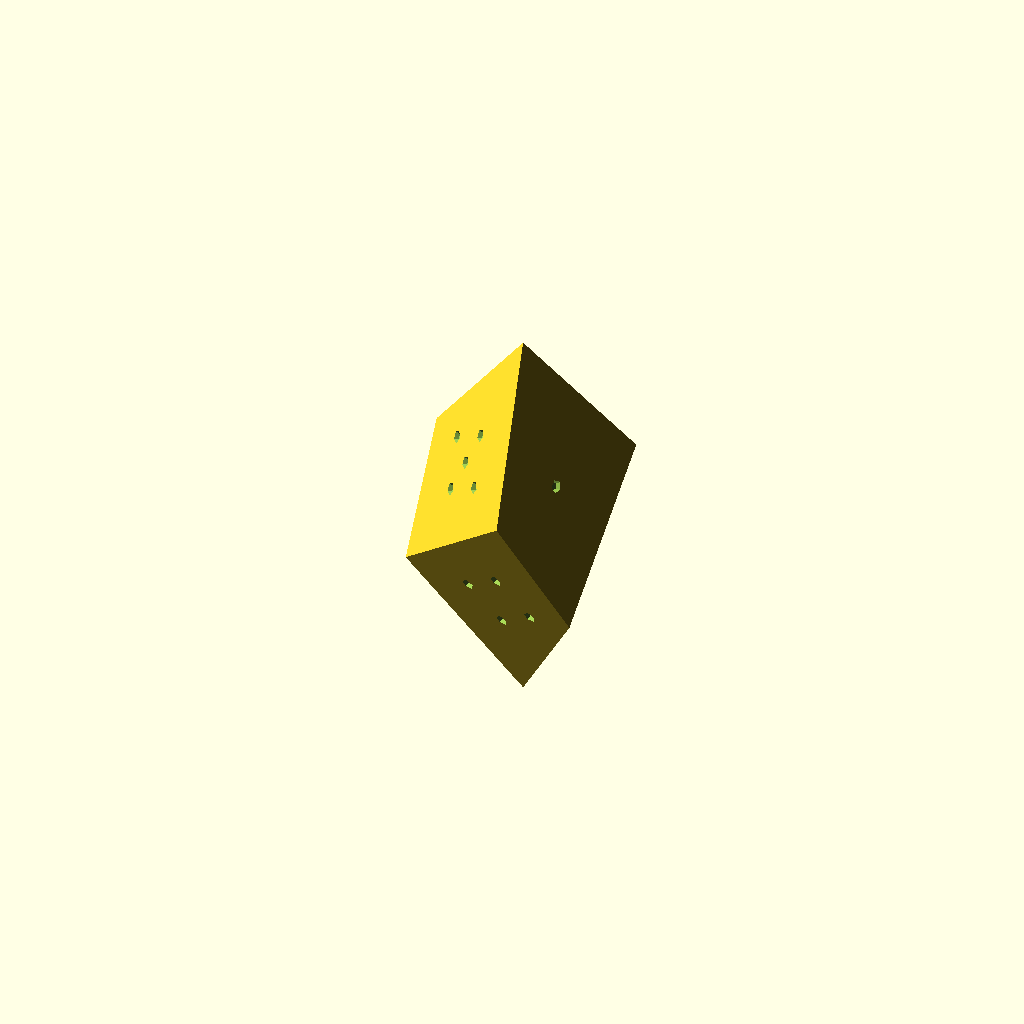
Cell 1 — every parameter at its default value.
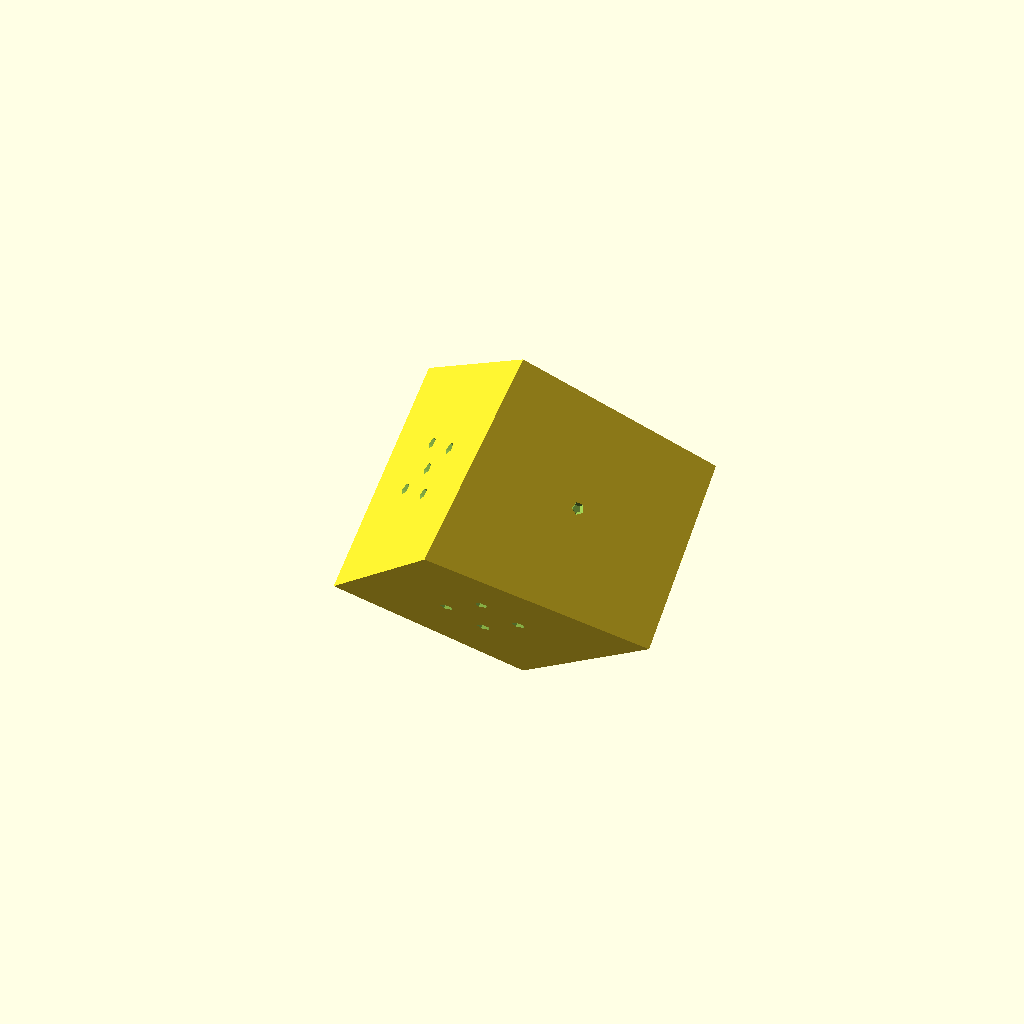
Cell 2: x0 = 2 (everything else at default).
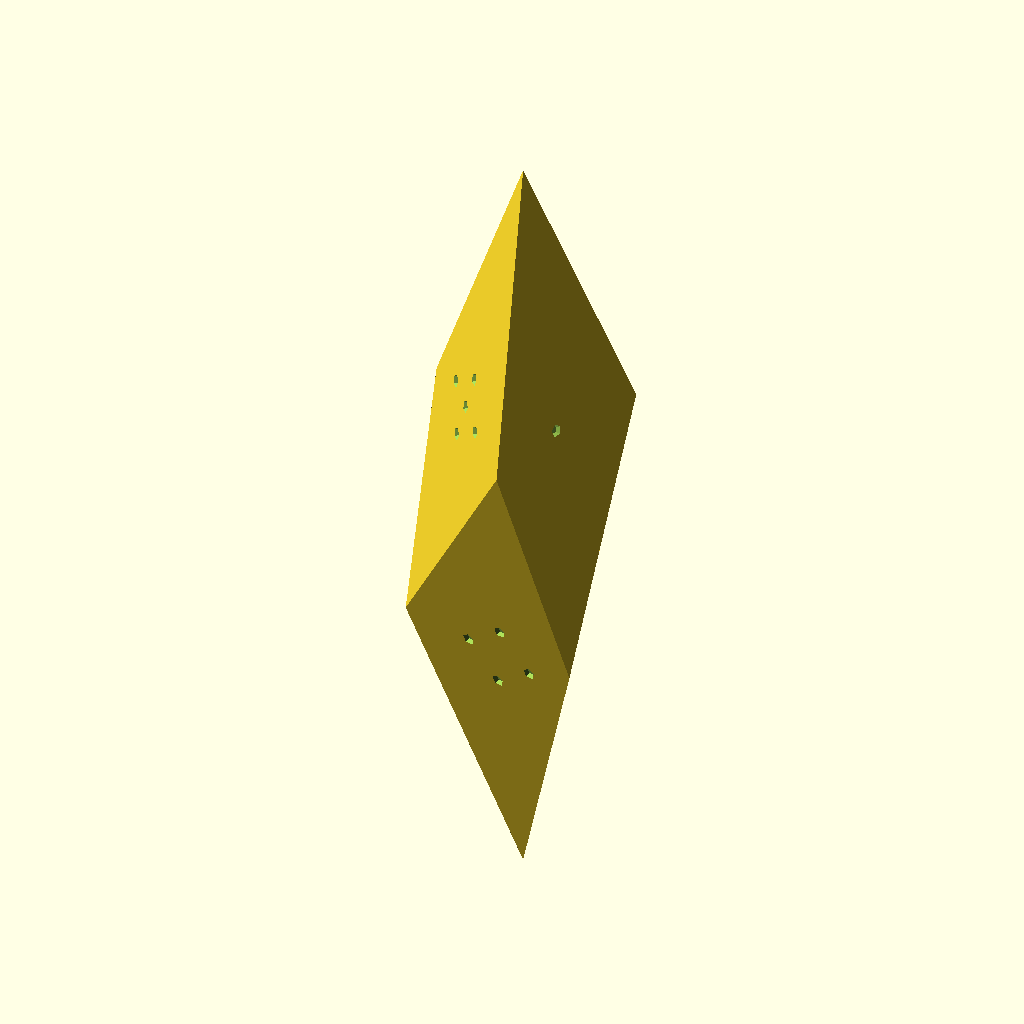
Cell 3: z0 = 1.4 (everything else at default).
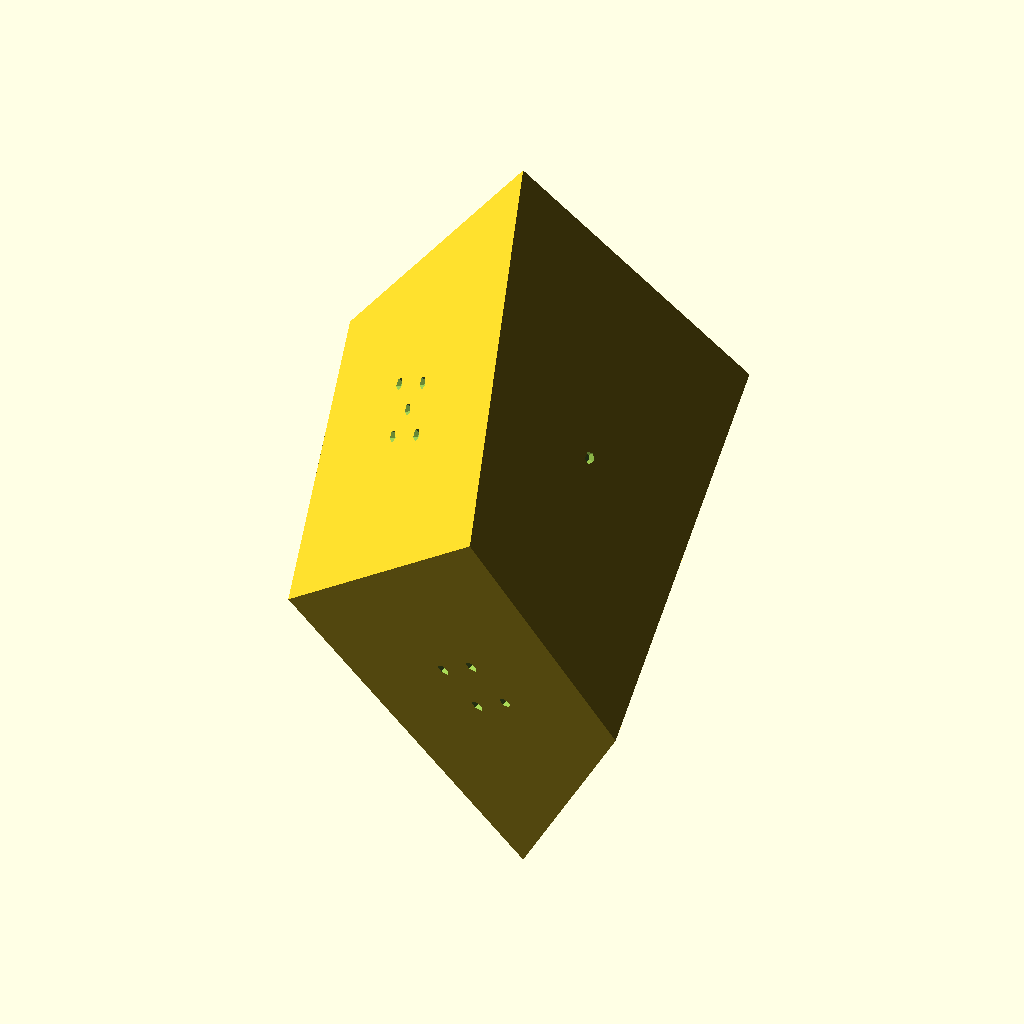
Cell 4: the same model with scale = 60.
All cells are drawn from one camera (rotation 55°, 0°, 25°, orthographic, colour scheme Cornfield), so only the parameter changes between them.
OpenSCAD source file skewdie/3d-v1.scad:

/* parametric asymmetric trigonal trapezohdron
   geometry from Matlab code by https://twitter.com/etzpcm
   Paul Matthews , Nottingham Uni 
     
*/

// Initial point
//x0
x0 = 1;
//y0
y0 = 0.9;
//z0
z0 = 0.7;
//scale 
scale=30;
// pip size
pip_size=3;
//pip spacing
pip_spacing=9;
//pip resolution 
pip_resolution=5;
//pip alignment - angle of alignment within face 
pip_alignment=35;
//corner radius
radius =0;
// corner resolution
corner_resolution = 5;

function end() = "end";

m1= [[1,0,0], [0,-1,0], [0,0,-1]];   // 180 rotation about x axis
t=2*180/3;
c=cos(t);
s=sin(t);
m2= [ [c,s,0], [-s,c,0], [0,0,1]];   // 120 rotation about z axis

p0= [x0,y0,z0];  
//Ensure 4 face points are coplanar 
z = z0*(-s*x0+(c-1)*y0)*x0/((c-1)*x0+s*y0)/y0;

p1= m2 * p0;
p2= m2 * p1;
p3= m1 * p0;
p4= m2 * p3;
p5= m2 * p4;
p6 = [0,0,z];
p7 = [0,0,-z];
unit_vertices = [p0,p1,p2,p3,p4,p5,p6,p7];
vertices = [for (v=unit_vertices) v* scale];

// faces 2 and 3 reversed to get all faces with the same orientation
// faces reordered so face[i] has i+1 pips

faces = [[0,3,1,6], 
         [5,7,3,0],  
         [2,5,0,6],  
         [1,3,7,4], 
         [4,2,6,1], 
         [4,7,5,2], 
        ];

pips = [  
         [[0,0]],
         [[-1,1],[1,-1]],
         [[-1,-1],[0,0],[1,1]],
         [[-1,1],[1,1],[1,-1],[-1,-1]],
         [[-1,1],[1,1],[1,-1],[-1,-1],[0,0]],
         [[-1,1],[1,1],[1,-1],[-1,-1],[0,1],[0,-1]]
       ];
       
dice(vertices,faces,radius,pip_size,pip_spacing,pip_alignment) ;


module dice(vertices,faces,radius,size,spacing,alignment) {
/*
    base = [for (v = faces[1]) vertices[v]];
    base_centre = centroid(base);
    base_normal = normal(base);
    echo(base,base_centre,base_normal);
    orient_to( [0,0,0], base_normal)
*/
      difference() {
       if(radius==0)
           polyhedron(vertices,faces);
       else hull() 
             for (v = vertices) translate(v) sphere(radius,$fn=corner_resolution);

       for (i =[0:len(faces)-1])  {
           face=faces[i];
           facep = [for (p = face) vertices[p]];
           center=centroid(facep);
           normal=normal(facep);
           orient_to(center,normal) 
               for(place = pips[i]) 
                   rotate([0,0,alignment])
                    translate([place[0]*spacing,place[1]*spacing,radius+2*size/5])
                    sphere(size,$fn=pip_resolution);
       }
     }
 }
function centroid(points) = 
      vsum(points) / len(points);

function vsum(points,i=0) =  
      i < len(points)
        ?  (points[i] + vsum(points,i+1))
        :  [0,0,0];

function orthogonal(v0,v1,v2) =  cross(v1-v0,v2-v1);

function normal(face) =
     let (n=orthogonal(face[0],face[1],face[2]))
     - n / norm(n);
            
module orient_to(centre, normal) {   
      translate(centre)
      rotate([0, 0, atan2(normal.y, normal.x)]) //rotation
      rotate([0, atan2(sqrt(pow(normal.x, 2)+pow(normal.y, 2)),normal.z), 0])
      children();
}

module orient_from(centre, normal) {   
      rotate([0, atan2(sqrt(pow(normal.x, 2)+pow(normal.y, 2)),normal.z), 0])
      rotate([0, 0, atan2(normal.y, normal.x)]) //rotation
      translate(centre)
      children();
}
Customizer parameters (derived from the source; name, type, default, range or options):
x0: number, default 1
y0: number, default 0.9
z0: number, default 0.7
scale: number, default 30
pip_size: number, default 3
pip_spacing: number, default 9
pip_resolution: number, default 5
pip_alignment: number, default 35
radius: number, default 0
corner_resolution: number, default 5
